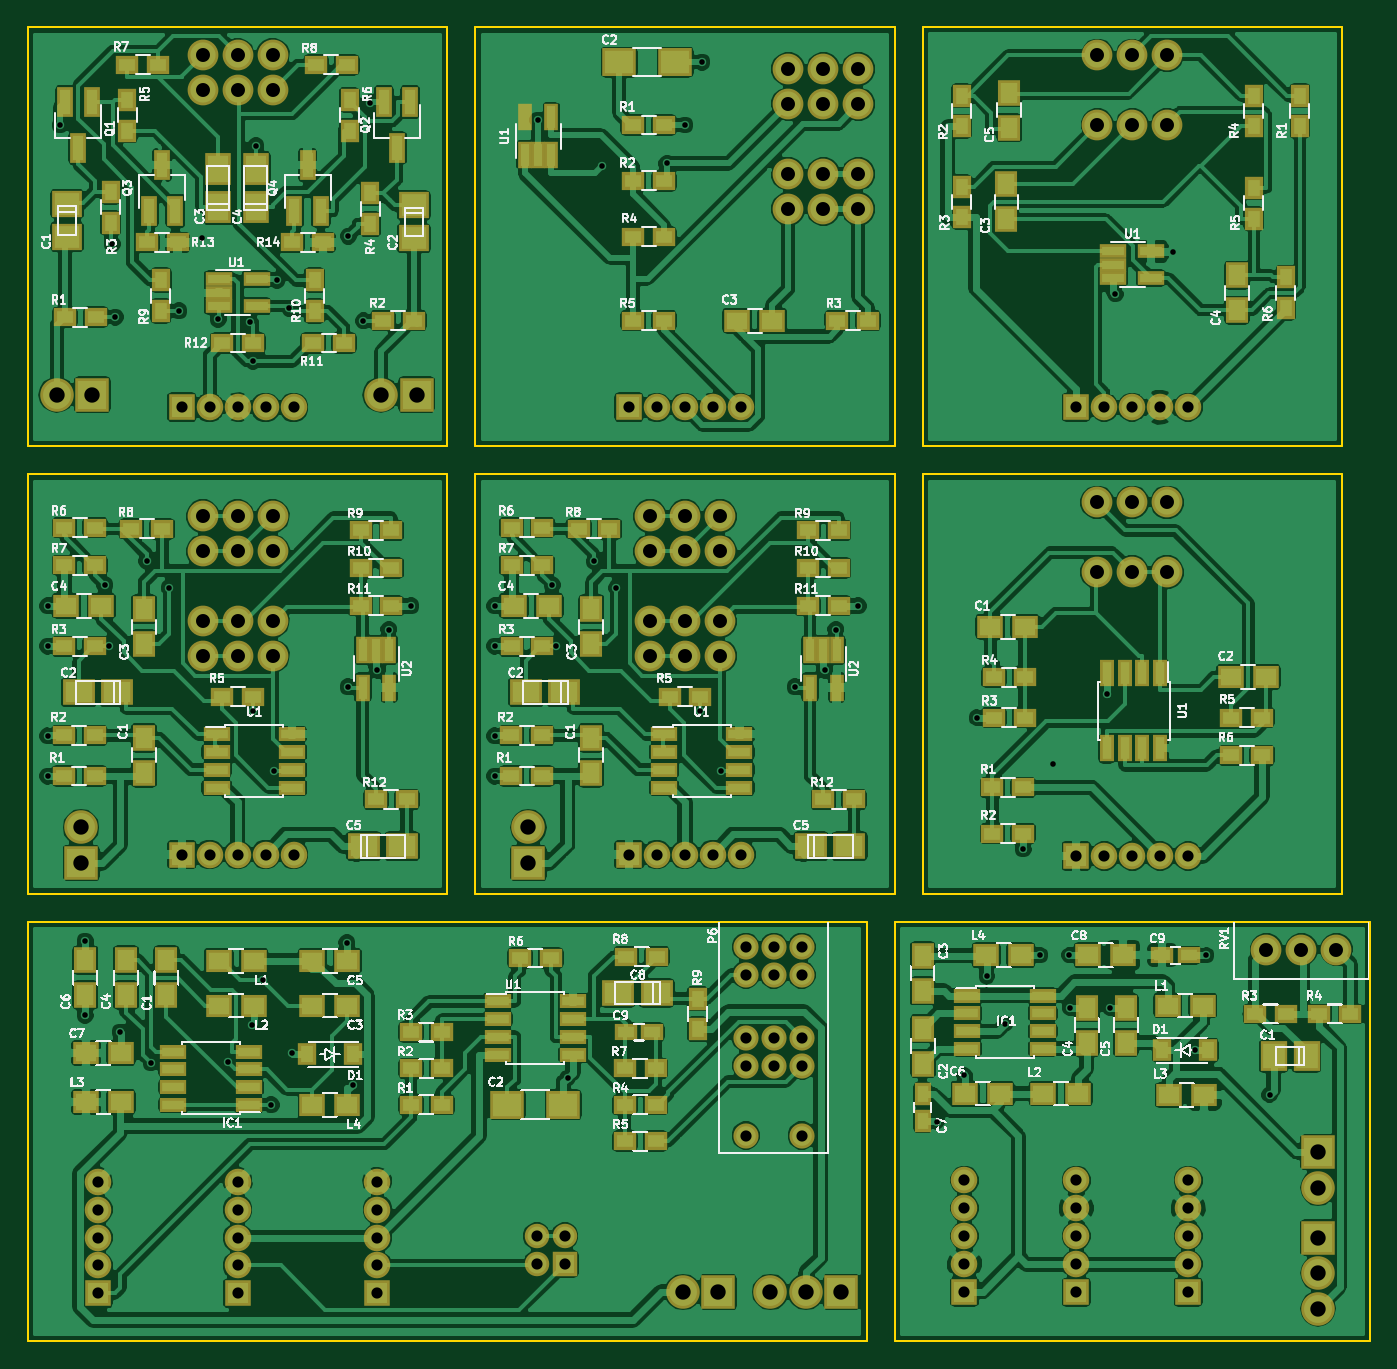
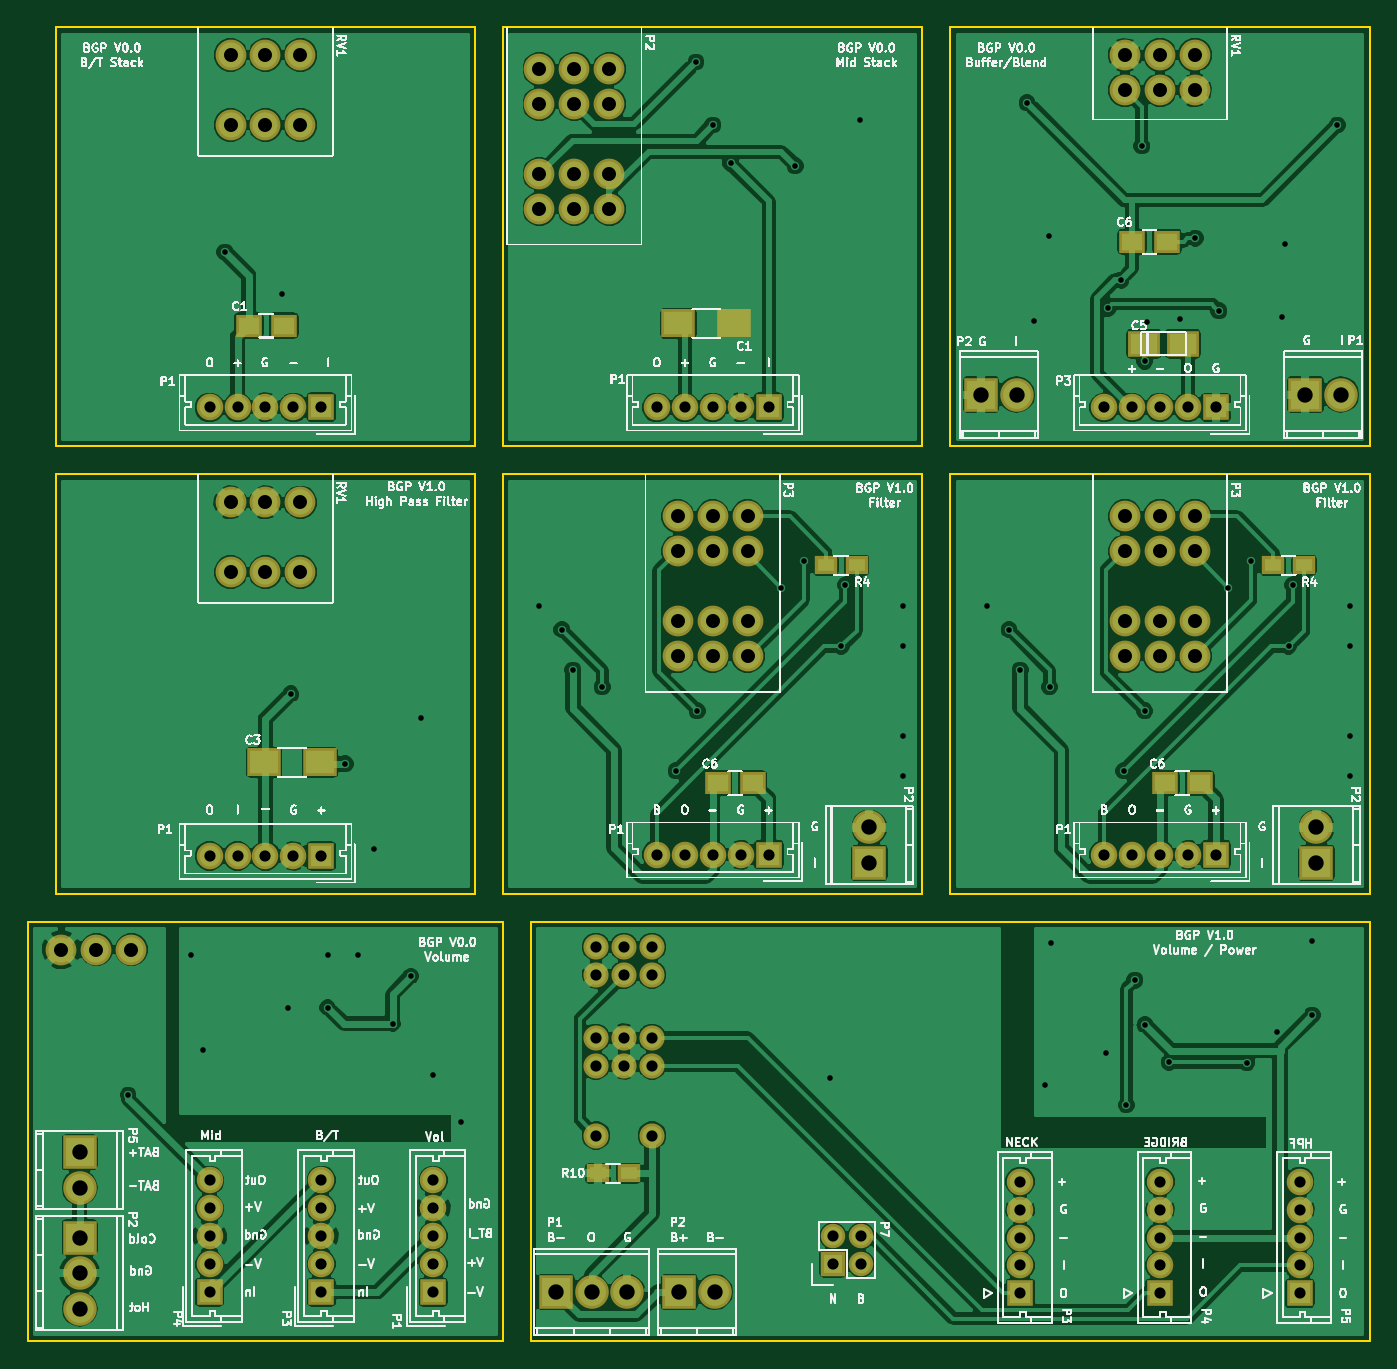
Circuit board: 8 layer files. Board 96.0 x 94.0 mm.
- drill: combined.drl (3513 bytes)
- bottom_copper: combined.gbl (202935 bytes)
- bottom_silk: combined.gbo (1309895 bytes)
- bottom_mask: combined.gbs (9198 bytes)
- outline: combined.gm1 (4029 bytes)
- top_copper: combined.gtl (467945 bytes)
- top_silk: combined.gto (782265 bytes)
- top_mask: combined.gts (19138 bytes)

=== drill: combined.drl ===
%
M48
METRIC,000.000
T01C0.40
T02C0.80
T03C1.00
T10C1.10
%
T01
X077800Y074900
X081900Y077900
X002300Y087000
X006020Y078514
X006250Y073250
X010800Y073700
X012463Y078889
X013599Y073100
X015900Y072900
X016099Y070100
X016300Y085500
X017800Y075900
X018699Y073900
X022924Y079034
X024000Y073000
X024500Y088600
X033400Y043300
X033400Y052599
X033400Y049700
X033400Y040400
X037500Y054099
X037800Y049700
X040497Y055784
X042099Y053900
X048099Y045099
X049599Y040800
X054900Y046800
X057000Y048000
X057800Y050900
X059400Y052599
X067900Y044599
X071199Y035200
X073300Y041300
X077199Y046300
X036474Y087350
X041098Y084085
X045699Y084250
X047000Y087000
X048199Y091500
X065000Y015700
X067000Y019000
X068600Y026100
X069900Y022700
X072400Y027600
X074500Y027600
X074550Y023850
X077400Y023850
X083500Y020799
X084300Y027600
X088826Y017607
X004099Y028599
X004099Y023299
X006599Y022099
X008799Y019900
X014340Y019933
X016050Y022620
X016800Y025799
X017400Y016900
X018872Y020611
X022800Y028500
X023217Y018322
X038599Y018799
X001400Y043300
X001400Y052599
X001400Y049700
X001400Y040400
X005500Y054099
X005800Y049700
X008497Y055784
X010099Y053900
X016099Y045099
X017599Y040800
X022900Y046800
X025000Y048000
X025800Y050900
X027400Y052599
T02
X075000Y066800
X077000Y066800
X079000Y066800
X081000Y066800
X083000Y066800
X011000Y066800
X013000Y066800
X015000Y066800
X017000Y066800
X019000Y066800
X043000Y034800
X045000Y034800
X047000Y034800
X049000Y034800
X051000Y034800
X075000Y034700
X077000Y034700
X079000Y034700
X081000Y034700
X083000Y034700
X043000Y066800
X045000Y066800
X047000Y066800
X049000Y066800
X051000Y066800
X067000Y011500
X067000Y009500
X067000Y007500
X067000Y005500
X067000Y003500
X075000Y011500
X075000Y009500
X075000Y007500
X075000Y005500
X075000Y003500
X083000Y011500
X083000Y009500
X083000Y007500
X083000Y005500
X083000Y003500
X005000Y011400
X005000Y009400
X005000Y007400
X005000Y005400
X005000Y003400
X015000Y011400
X015000Y009400
X015000Y007400
X015000Y005400
X015000Y003400
X025000Y011400
X025000Y009400
X025000Y007400
X025000Y005400
X025000Y003400
X036400Y007500
X036400Y005500
X038400Y007500
X038400Y005500
X051349Y028200
X051349Y026200
X051349Y021700
X051349Y019700
X051349Y014700
X053349Y028200
X053349Y026200
X053349Y021700
X053349Y019700
X055349Y028200
X055349Y026200
X055349Y021700
X055349Y019700
X055349Y014700
X011000Y034800
X013000Y034800
X015000Y034800
X017000Y034800
X019000Y034800
T03
X076500Y092000
X076500Y087000
X079000Y092000
X079000Y087000
X081500Y092000
X081500Y087000
X012500Y092000
X012500Y089500
X015000Y092000
X015000Y089500
X017500Y092000
X017500Y089500
X044500Y059000
X044500Y056500
X044500Y051500
X044500Y049000
X047000Y059000
X047000Y056500
X047000Y051500
X047000Y049000
X049500Y059000
X049500Y056500
X049500Y051500
X049500Y049000
X076500Y060000
X076500Y055000
X079000Y060000
X079000Y055000
X081500Y060000
X081500Y055000
X054400Y091000
X054400Y088500
X054400Y083500
X054400Y081000
X056900Y091000
X056900Y088500
X056900Y083500
X056900Y081000
X059400Y091000
X059400Y088500
X059400Y083500
X059400Y081000
X088600Y028000
X091100Y028000
X093600Y028000
X012500Y059000
X012500Y056500
X012500Y051500
X012500Y049000
X015000Y059000
X015000Y056500
X015000Y051500
X015000Y049000
X017500Y059000
X017500Y056500
X017500Y051500
X017500Y049000
T10
X002060Y067700
X004599Y067700
X025259Y067700
X027800Y067700
X035800Y036739
X035800Y034200
X092300Y013500
X092300Y010959
X092300Y007400
X092300Y004859
X092300Y002319
X046860Y003500
X049400Y003500
X053120Y003500
X055660Y003500
X058199Y003500
X003800Y036739
X003800Y034200
M30
=== bottom_copper: combined.gbl (202935 bytes, source omitted) ===
=== bottom_silk: combined.gbo (1309895 bytes, source omitted) ===
=== bottom_mask: combined.gbs (9198 bytes, source omitted) ===
=== outline: combined.gm1 ===
%MOIN*%
%OFA0B0*%
%FSLAX46Y46*%
%IPPOS*%
%LPD*%
%ADD10C,0.0039370078740157488*%
%ADD11C,0.005905511811023622*%
%ADD22C,0.0039370078740157488*%
%ADD23C,0.005905511811023622*%
%ADD24C,0.0039370078740157488*%
%ADD25C,0.005905511811023622*%
%ADD26C,0.0039370078740157488*%
%ADD27C,0.005905511811023622*%
%ADD28C,0.0039370078740157488*%
%ADD29C,0.005905511811023622*%
%ADD30C,0.0039370078740157488*%
%ADD31C,0.005905511811023622*%
%ADD32C,0.0039370078740157488*%
%ADD33C,0.005905511811023622*%
%ADD34C,0.0039370078740157488*%
%ADD35C,0.005905511811023622*%
G01G01*
D10*
D11*
X0003700787Y0002519685D02*
X0003700787Y0003700787D01*
X0002519685Y0002519685D02*
X0003700787Y0002519685D01*
X0002519685Y0003700787D02*
X0002519685Y0002519685D01*
X0003700787Y0003700787D02*
X0002519685Y0003700787D01*
G04 next file*
G04 Gerber Fmt 4.6, Leading zero omitted, Abs format (unit mm)*
G04 Created by KiCad (PCBNEW 4.0.4-1.fc24-product) date Mon Jan 15 09:21:43 2018*
G01G01*
G04 APERTURE LIST*
G04 APERTURE END LIST*
D22*
D23*
X0001181102Y0002519685D02*
X0000000000Y0002519685D01*
X0001181102Y0003700787D02*
X0000000000Y0003700787D01*
X0000000000Y0002519685D02*
X0000000000Y0003700787D01*
X0001181102Y0003700787D02*
X0001181102Y0002519685D01*
G04 next file*
G04 #@! TF.FileFunction,Profile,NP*
G04 Gerber Fmt 4.6, Leading zero omitted, Abs format (unit mm)*
G04 Created by KiCad (PCBNEW 4.0.4-1.fc24-product) date Mon Jan 15 09:24:07 2018*
G01G01*
G04 APERTURE LIST*
G04 APERTURE END LIST*
D24*
D25*
X0002440944Y0001259842D02*
X0002440944Y0002440944D01*
X0001259842Y0001259842D02*
X0002440944Y0001259842D01*
X0001259842Y0002440944D02*
X0001259842Y0001259842D01*
X0002440944Y0002440944D02*
X0001259842Y0002440944D01*
G04 next file*
G04 #@! TF.FileFunction,Profile,NP*
G04 Gerber Fmt 4.6, Leading zero omitted, Abs format (unit mm)*
G04 Created by KiCad (PCBNEW 4.0.4-1.fc24-product) date Mon Jan 15 10:04:33 2018*
G01G01*
G04 APERTURE LIST*
G04 APERTURE END LIST*
D26*
D27*
X0003700787Y0001259842D02*
X0003700787Y0002440944D01*
X0002519685Y0001259842D02*
X0003700787Y0001259842D01*
X0002519685Y0002440944D02*
X0002519685Y0001259842D01*
X0003700787Y0002440944D02*
X0002519685Y0002440944D01*
G04 next file*
G04 Gerber Fmt 4.6, Leading zero omitted, Abs format (unit mm)*
G04 Created by KiCad (PCBNEW 4.0.4-1.fc24-product) date Mon Jan 15 09:05:08 2018*
G01G01*
G04 APERTURE LIST*
G04 APERTURE END LIST*
D28*
D29*
X0002440944Y0002519685D02*
X0002440944Y0003700787D01*
X0001259842Y0002519685D02*
X0002440944Y0002519685D01*
X0001259842Y0003700787D02*
X0001259842Y0002519685D01*
X0002440944Y0003700787D02*
X0001259842Y0003700787D01*
G04 next file*
G04 #@! TF.FileFunction,Profile,NP*
G04 Gerber Fmt 4.6, Leading zero omitted, Abs format (unit mm)*
G04 Created by KiCad (PCBNEW 4.0.4-1.fc24-product) date Mon Jan 15 08:53:21 2018*
G01G01*
G04 APERTURE LIST*
G04 APERTURE END LIST*
D30*
D31*
X0003779527Y0000000000D02*
X0003779527Y0001181102D01*
X0002440944Y0000000000D02*
X0003779527Y0000000000D01*
X0002440944Y0001181102D02*
X0002440944Y0000000000D01*
X0003779527Y0001181102D02*
X0002440944Y0001181102D01*
G04 next file*
G04 #@! TF.FileFunction,Profile,NP*
G04 Gerber Fmt 4.6, Leading zero omitted, Abs format (unit mm)*
G04 Created by KiCad (PCBNEW 4.0.4-1.fc24-product) date Mon Jan 15 09:31:10 2018*
G01G01*
G04 APERTURE LIST*
G04 APERTURE END LIST*
D32*
D33*
X0002362204Y0000000000D02*
X0002362204Y0001181102D01*
X0000000000Y0000000000D02*
X0002362204Y0000000000D01*
X0000000000Y0001181102D02*
X0000000000Y0000000000D01*
X0002362204Y0001181102D02*
X0000000000Y0001181102D01*
G04 next file*
G04 #@! TF.FileFunction,Profile,NP*
G04 Gerber Fmt 4.6, Leading zero omitted, Abs format (unit mm)*
G04 Created by KiCad (PCBNEW 4.0.4-1.fc24-product) date Mon Jan 15 09:24:07 2018*
G01G01*
G04 APERTURE LIST*
G04 APERTURE END LIST*
D34*
D35*
X0001181102Y0001259842D02*
X0001181102Y0002440944D01*
X0000000000Y0001259842D02*
X0001181102Y0001259842D01*
X0000000000Y0002440944D02*
X0000000000Y0001259842D01*
X0001181102Y0002440944D02*
X0000000000Y0002440944D01*
M02*
=== top_copper: combined.gtl (467945 bytes, source omitted) ===
=== top_silk: combined.gto (782265 bytes, source omitted) ===
=== top_mask: combined.gts (19138 bytes, source omitted) ===
